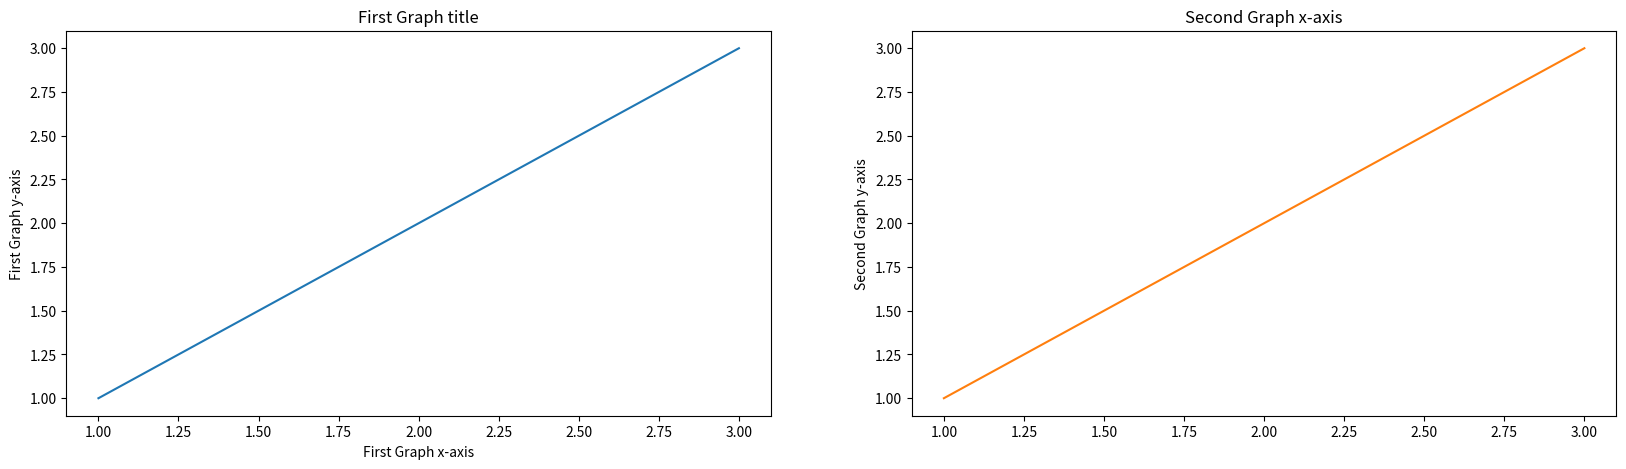

This figure's Python source:
# 여러개의 서브 그래프 설정

import matplotlib.pyplot as plt

# fig : 전체 그래프 (1개)
# ax : 서브 그래프 (3개)

fig, ax = plt.subplots(1,2,figsize=(20,5))

# 0번 그래프
ax[0].plot([1,2,3], [1,2,3], color='C0')
ax[0].set_title("First Graph title")
ax[0].set_xlabel("First Graph x-axis")
ax[0].set_ylabel("First Graph y-axis")

# 1번 그래프
ax[1].plot([1,2,3], [1,2,3], color='C1')
ax[1].set_title("Second Graph x-axis")
ax[1].set_ylabel("Second Graph y-axis")
plt.show()